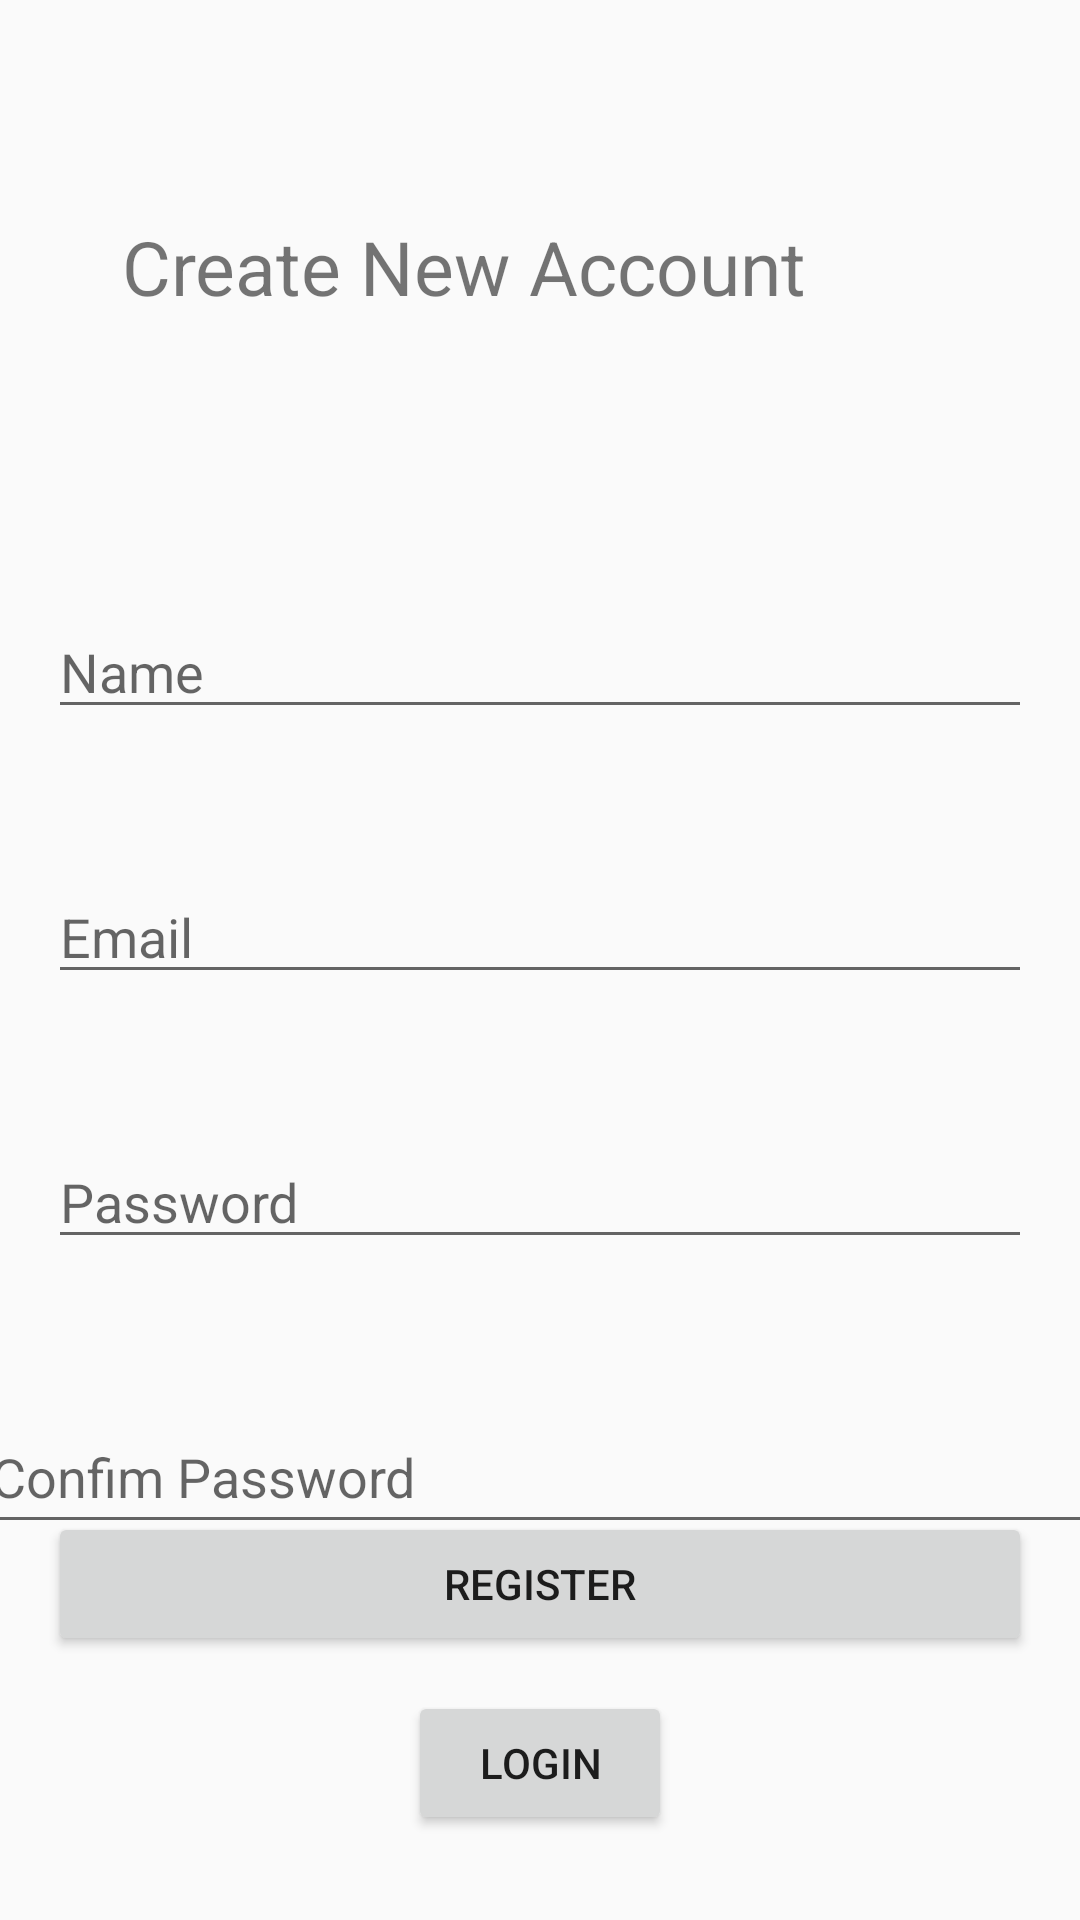

Write the Android layout XML for this screen, with the resource values it uses.
<!-- AndroidManifest.xml: application theme Theme.PocketStats -->
<!-- res/layout/activity_register.xml -->
<?xml version="1.0" encoding="utf-8"?>
<androidx.constraintlayout.widget.ConstraintLayout xmlns:android="http://schemas.android.com/apk/res/android"
    xmlns:app="http://schemas.android.com/apk/res-auto"
    xmlns:tools="http://schemas.android.com/tools"
    android:layout_width="match_parent"
    android:layout_height="match_parent"
    tools:context=".RegisterActivity">

    <EditText
        android:id="@+id/et_Password"
        android:layout_width="0dp"
        android:layout_height="wrap_content"
        android:layout_marginStart="16dp"
        android:layout_marginTop="47dp"
        android:layout_marginEnd="16dp"
        android:ems="10"
        android:hint="Password"
        android:inputType="textPassword"
        app:layout_constraintEnd_toEndOf="parent"
        app:layout_constraintHorizontal_bias="1.0"
        app:layout_constraintStart_toStartOf="parent"
        app:layout_constraintTop_toBottomOf="@+id/et_Email" />

    <EditText
        android:id="@+id/et_Email"
        android:layout_width="0dp"
        android:layout_height="wrap_content"
        android:layout_marginStart="16dp"
        android:layout_marginTop="47dp"
        android:layout_marginEnd="16dp"
        android:ems="10"
        android:hint="Email"
        android:inputType="textPersonName"
        app:layout_constraintEnd_toEndOf="parent"
        app:layout_constraintHorizontal_bias="1.0"
        app:layout_constraintStart_toStartOf="parent"
        app:layout_constraintTop_toBottomOf="@+id/et_Name" />

    <EditText
        android:id="@+id/et_Name"
        android:layout_width="0dp"
        android:layout_height="wrap_content"
        android:layout_marginStart="16dp"
        android:layout_marginTop="96dp"
        android:layout_marginEnd="16dp"
        android:ems="10"
        android:hint="Name"
        android:inputType="textPersonName"
        app:layout_constraintEnd_toEndOf="parent"
        app:layout_constraintHorizontal_bias="0.0"
        app:layout_constraintStart_toStartOf="parent"
        app:layout_constraintTop_toBottomOf="@+id/textView_Login" />

    <EditText
        android:id="@+id/et_PasswordCheck"
        android:layout_width="375dp"
        android:layout_height="48dp"
        android:layout_marginStart="16dp"
        android:layout_marginTop="47dp"
        android:layout_marginEnd="16dp"
        android:layout_marginBottom="160dp"
        android:ems="10"
        android:hint="Confim Password"
        android:inputType="textPersonName"
        app:layout_constraintBottom_toBottomOf="parent"
        app:layout_constraintEnd_toEndOf="parent"
        app:layout_constraintHorizontal_bias="0.497"
        app:layout_constraintStart_toStartOf="parent"
        app:layout_constraintTop_toBottomOf="@+id/et_Password"
        app:layout_constraintVertical_bias="0.0" />

    <TextView
        android:id="@+id/textView_Login"
        android:layout_width="wrap_content"
        android:layout_height="wrap_content"
        android:layout_marginStart="91dp"
        android:layout_marginTop="72dp"
        android:layout_marginEnd="91dp"
        android:text="Create New Account"
        android:textSize="25sp"
        app:layout_constraintEnd_toEndOf="parent"
        app:layout_constraintHorizontal_bias="1.0"
        app:layout_constraintStart_toStartOf="parent"
        app:layout_constraintTop_toTopOf="parent" />

    <Button
        android:id="@+id/Btn_Register"
        android:layout_width="match_parent"
        android:layout_height="wrap_content"
        android:layout_marginStart="16dp"
        android:layout_marginEnd="16dp"
        android:layout_marginBottom="88dp"
        android:text="Register"
        app:layout_constraintBottom_toBottomOf="parent"
        app:layout_constraintEnd_toEndOf="parent"
        app:layout_constraintHorizontal_bias="0.0"
        app:layout_constraintStart_toStartOf="parent" />

    <Button
        android:id="@+id/Btn_Login"
        android:layout_width="wrap_content"
        android:layout_height="wrap_content"
        android:layout_marginStart="16dp"
        android:layout_marginTop="13dp"
        android:layout_marginEnd="16dp"
        android:layout_marginBottom="30dp"
        android:text="Login"
        app:layout_constraintBottom_toBottomOf="parent"
        app:layout_constraintEnd_toEndOf="parent"
        app:layout_constraintStart_toStartOf="parent"
        app:layout_constraintTop_toBottomOf="@+id/Btn_Register" />


</androidx.constraintlayout.widget.ConstraintLayout>
<!-- resources referenced by this layout -->
<resources>
  <style name="Theme.PocketStats" parent="Theme.AppCompat.Light.NoActionBar">
          
          <item name="colorPrimary">@color/purple_500</item>
          <item name="colorPrimaryVariant">@color/purple_700</item>
          <item name="colorOnPrimary">@color/white</item>
          
          <item name="colorSecondary">@color/teal_200</item>
          <item name="colorSecondaryVariant">@color/teal_700</item>
          <item name="colorOnSecondary">@color/black</item>
          
          <item name="android:statusBarColor" tools:targetApi="l">?attr/colorPrimaryVariant</item>
          
      </style>
  <color name="purple_500">#FF6200EE</color>
  <color name="purple_700">#FF3700B3</color>
  <color name="white">#FFFFFFFF</color>
  <color name="teal_200">#FF03DAC5</color>
  <color name="teal_700">#FF018786</color>
  <color name="black">#FF000000</color>
</resources>
